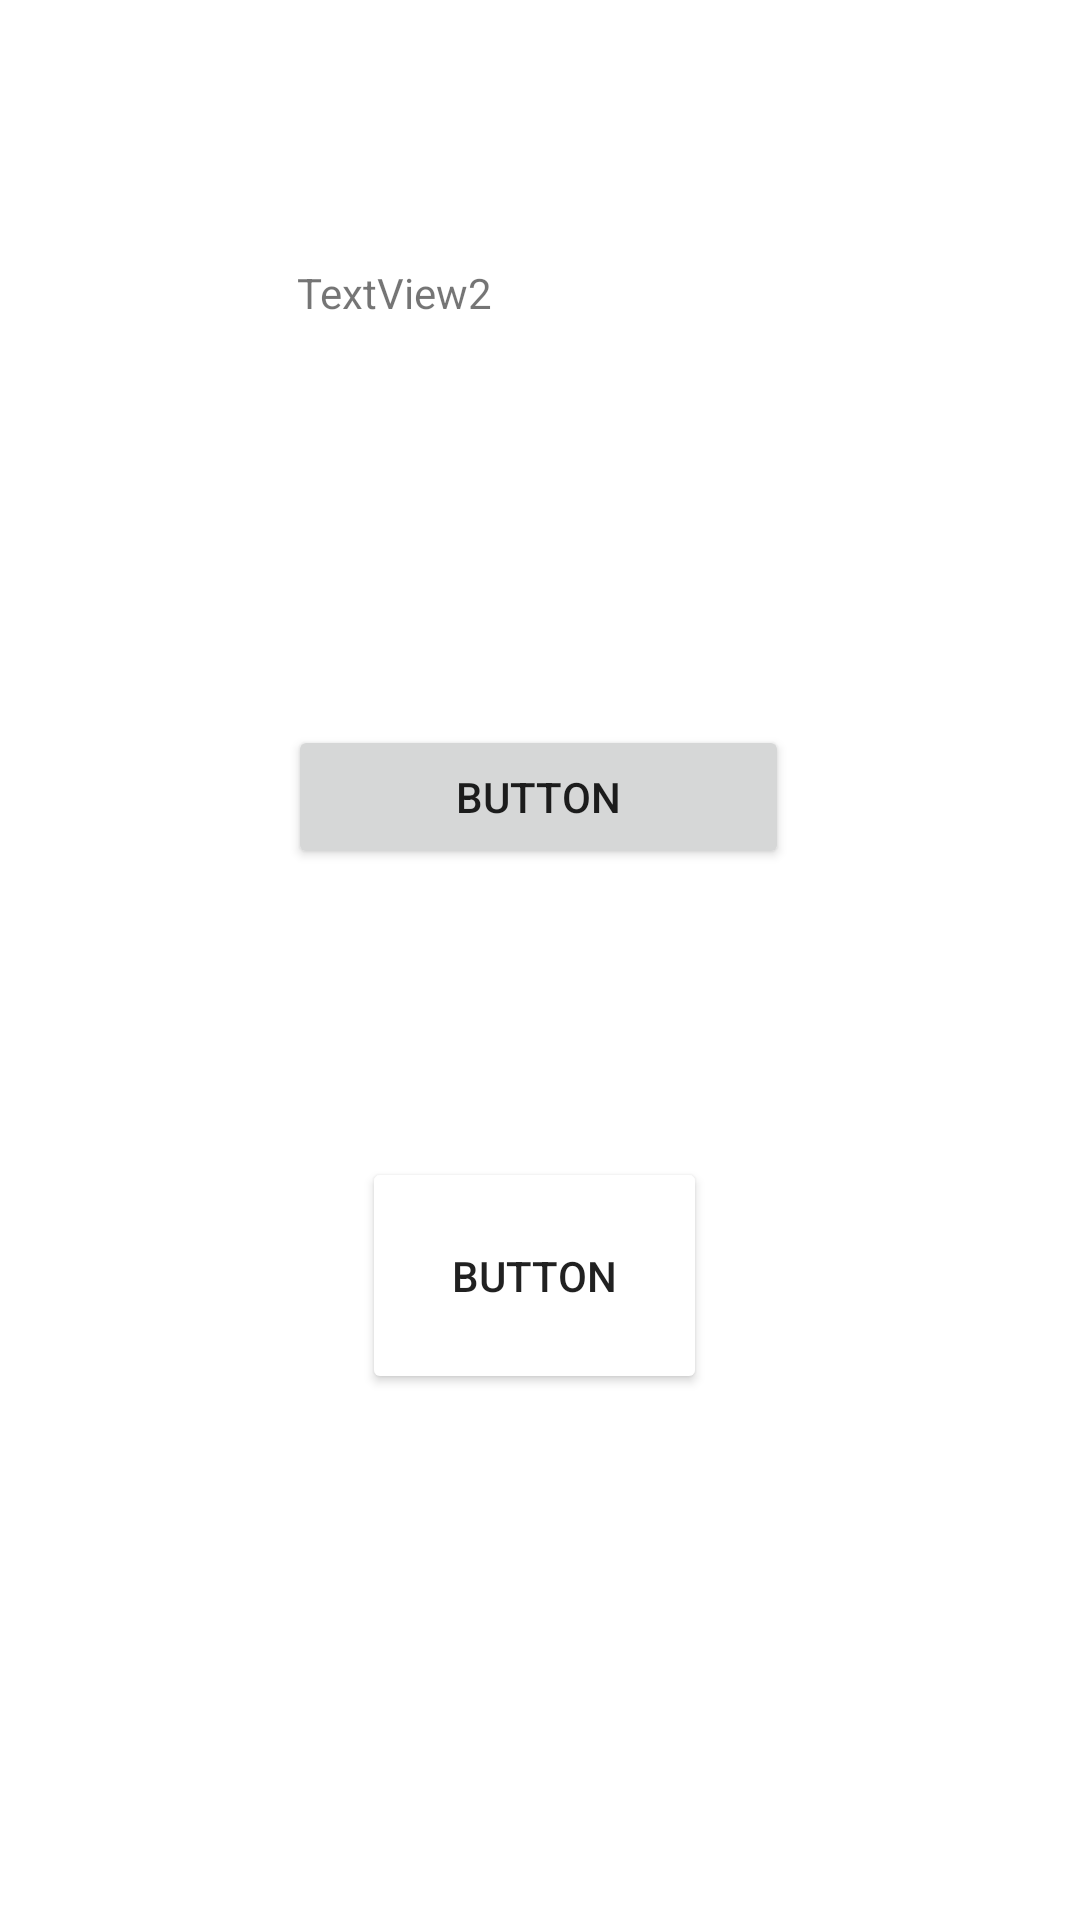

Layout XML and referenced resources for this Android screen:
<!-- AndroidManifest.xml: application theme Theme.MyTest -->
<!-- res/layout/activity_main.xml -->
<?xml version="1.0" encoding="utf-8"?>
<androidx.constraintlayout.widget.ConstraintLayout xmlns:android="http://schemas.android.com/apk/res/android"
    xmlns:app="http://schemas.android.com/apk/res-auto"
    xmlns:tools="http://schemas.android.com/tools"
    android:layout_width="match_parent"
    android:layout_height="match_parent"
    tools:context=".MainActivity"
    android:padding="10px">


    <Button
        android:id="@+id/button"
        android:layout_width="wrap_content"
        android:layout_height="wrap_content"

        android:layout_marginBottom="172dp"
        android:backgroundTint="#8A2020"
        android:backgroundTintMode="add"
        android:padding="30sp"
        android:text="@string/button"

        android:textDirection="firstStrong"
        app:layout_constraintBottom_toBottomOf="parent"
        app:layout_constraintEnd_toEndOf="parent"
        app:layout_constraintHorizontal_bias="0.493"
        app:layout_constraintStart_toStartOf="parent" />

    <Button
        android:id="@+id/button2"
        android:layout_width="wrap_content"
        android:layout_height="wrap_content"
        android:layout_marginBottom="96dp"
        android:text="Button"
        android:hint="please type something"
        app:layout_constraintBottom_toTopOf="@+id/button"
        app:layout_constraintEnd_toEndOf="parent"
        app:layout_constraintHorizontal_bias="0.498"
        app:layout_constraintStart_toStartOf="parent" />

    <TextView
        android:id="@+id/textView"
        android:layout_width="162dp"
        android:layout_height="69dp"
        android:text="TextView2"
        app:layout_constraintBottom_toTopOf="@+id/button2"
        app:layout_constraintEnd_toEndOf="parent"
        app:layout_constraintStart_toStartOf="parent"
        android:hint="@string/please_type_something"
        app:layout_constraintTop_toTopOf="parent" />

</androidx.constraintlayout.widget.ConstraintLayout>
<!-- resources referenced by this layout -->
<resources>
  <string name="button">Button</string>
  <string name="please_type_something">please type something</string>
  <style name="Theme.MyTest" parent="Theme.MaterialComponents.DayNight.DarkActionBar">
          
          <item name="colorPrimary">@color/purple_500</item>
          <item name="colorPrimaryVariant">@color/purple_700</item>
          <item name="colorOnPrimary">@color/white</item>
          
          <item name="colorSecondary">@color/teal_200</item>
          <item name="colorSecondaryVariant">@color/teal_700</item>
          <item name="colorOnSecondary">@color/black</item>
          
          <item name="android:statusBarColor">?attr/colorPrimaryVariant</item>
          
      </style>
  <!-- not gathered from this repository: default colours our renderer supplied (Android Studio template values) -->
  <color name="purple_500">#FF6200EE</color>
  <color name="purple_700">#FF3700B3</color>
  <color name="teal_200">#FF03DAC5</color>
  <color name="teal_700">#FF018786</color>
  <color name="black">#FF000000</color>
  <color name="white">#FFFFFFFF</color>
</resources>
